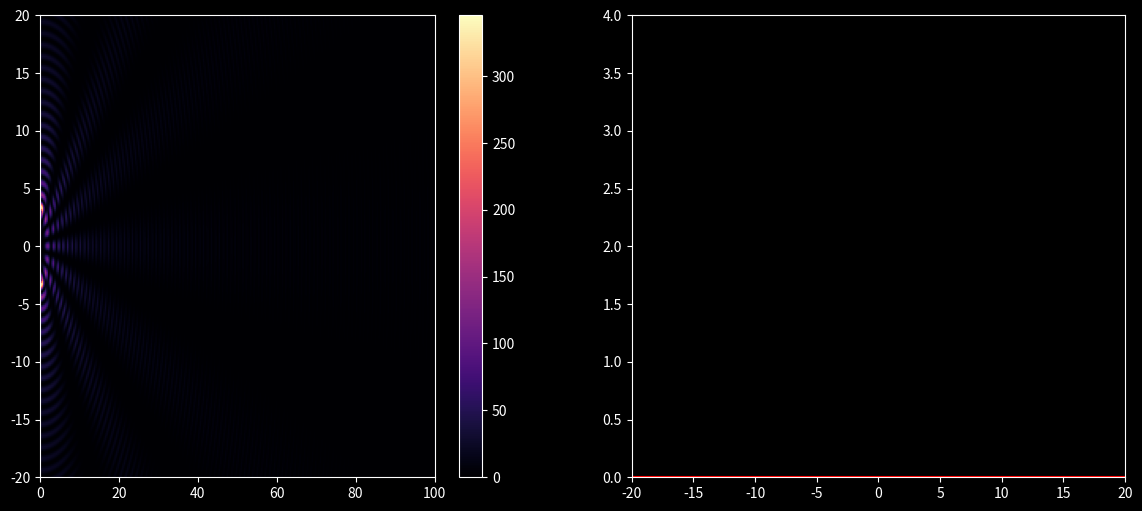

This figure's Python source:
from matplotlib.animation import FuncAnimation
import sympy as sp 
import numpy as np
import matplotlib.pyplot as plt


plt.style.use('dark_background')

x,y,z,t=sp.symbols("x y z t")

#position of slits

s1=(0,3,0)
s2=(0,-3,0)

v=3*(1e8)
A=10
k=sp.pi
ω=v*k

r1 = sp.sqrt((x-s1[0])**2 + (y-s1[1])**2 + (z-s1[2])**2) 
o1= A*sp.sin(ω*t-k*r1)/sp.sqrt(r1)

r2 = sp.sqrt((x-s2[0])**2 + (y-s2[1])**2 + (z-s2[2])**2)
o2= A*sp.sin(ω*t-k*r2)/sp.sqrt(r2)

v1=sp.lambdify((x,y,z,t),o1,"numpy")
v2=sp.lambdify((x,y,z,t),o2,"numpy")






def f(x,y,z,t):

    a=v1(x,y,z,t)+v2(x,y,z,t)

    return a**2


y=np.linspace(-20,20,250)
x=np.linspace(0,100,250)
t=np.linspace(0,2000,1000000)

X,Y=np.meshgrid(x,y)

Z=0

fig, (axis1, axis) = plt.subplots(1, 2, figsize=(14, 6))
axis1.set_xlim([min(x),max(x)])
axis1.set_ylim([min(y),max(y)])


field = f(X,Y,Z,0)
plot1 = axis1.imshow(
    field,
    extent=[min(x), max(x), min(y), max(y)],
    origin="lower",
    aspect="auto",
    cmap="magma"
)
plt.colorbar(plot1, ax=axis1)

plot, = axis.plot(y, np.zeros_like(y), color="red")

axis.set_xlim(min(y), max(y))
axis.set_ylim(0, 4)   # intensity range (since max = (2A)^2 = 4)
avg = np.mean([f(40,y,0,ti) for ti in t[:50]], axis=0)

def update_sc(frame):
    t_now = t[frame]
    field = f(X,Y,Z,t_now)
    plot1.set_data(field)

    intensity = f(40, y, 0, t_now)
    I=intensity/max(intensity)
    
    plot.set_data(y, I)
    return plot1, plot

animation = FuncAnimation(fig=fig,
                          func=update_sc,
                          frames=len(t),
                          interval=10,
                          repeat=True,
                          blit=False)




plt.grid(True,color="black")
plt.show()
